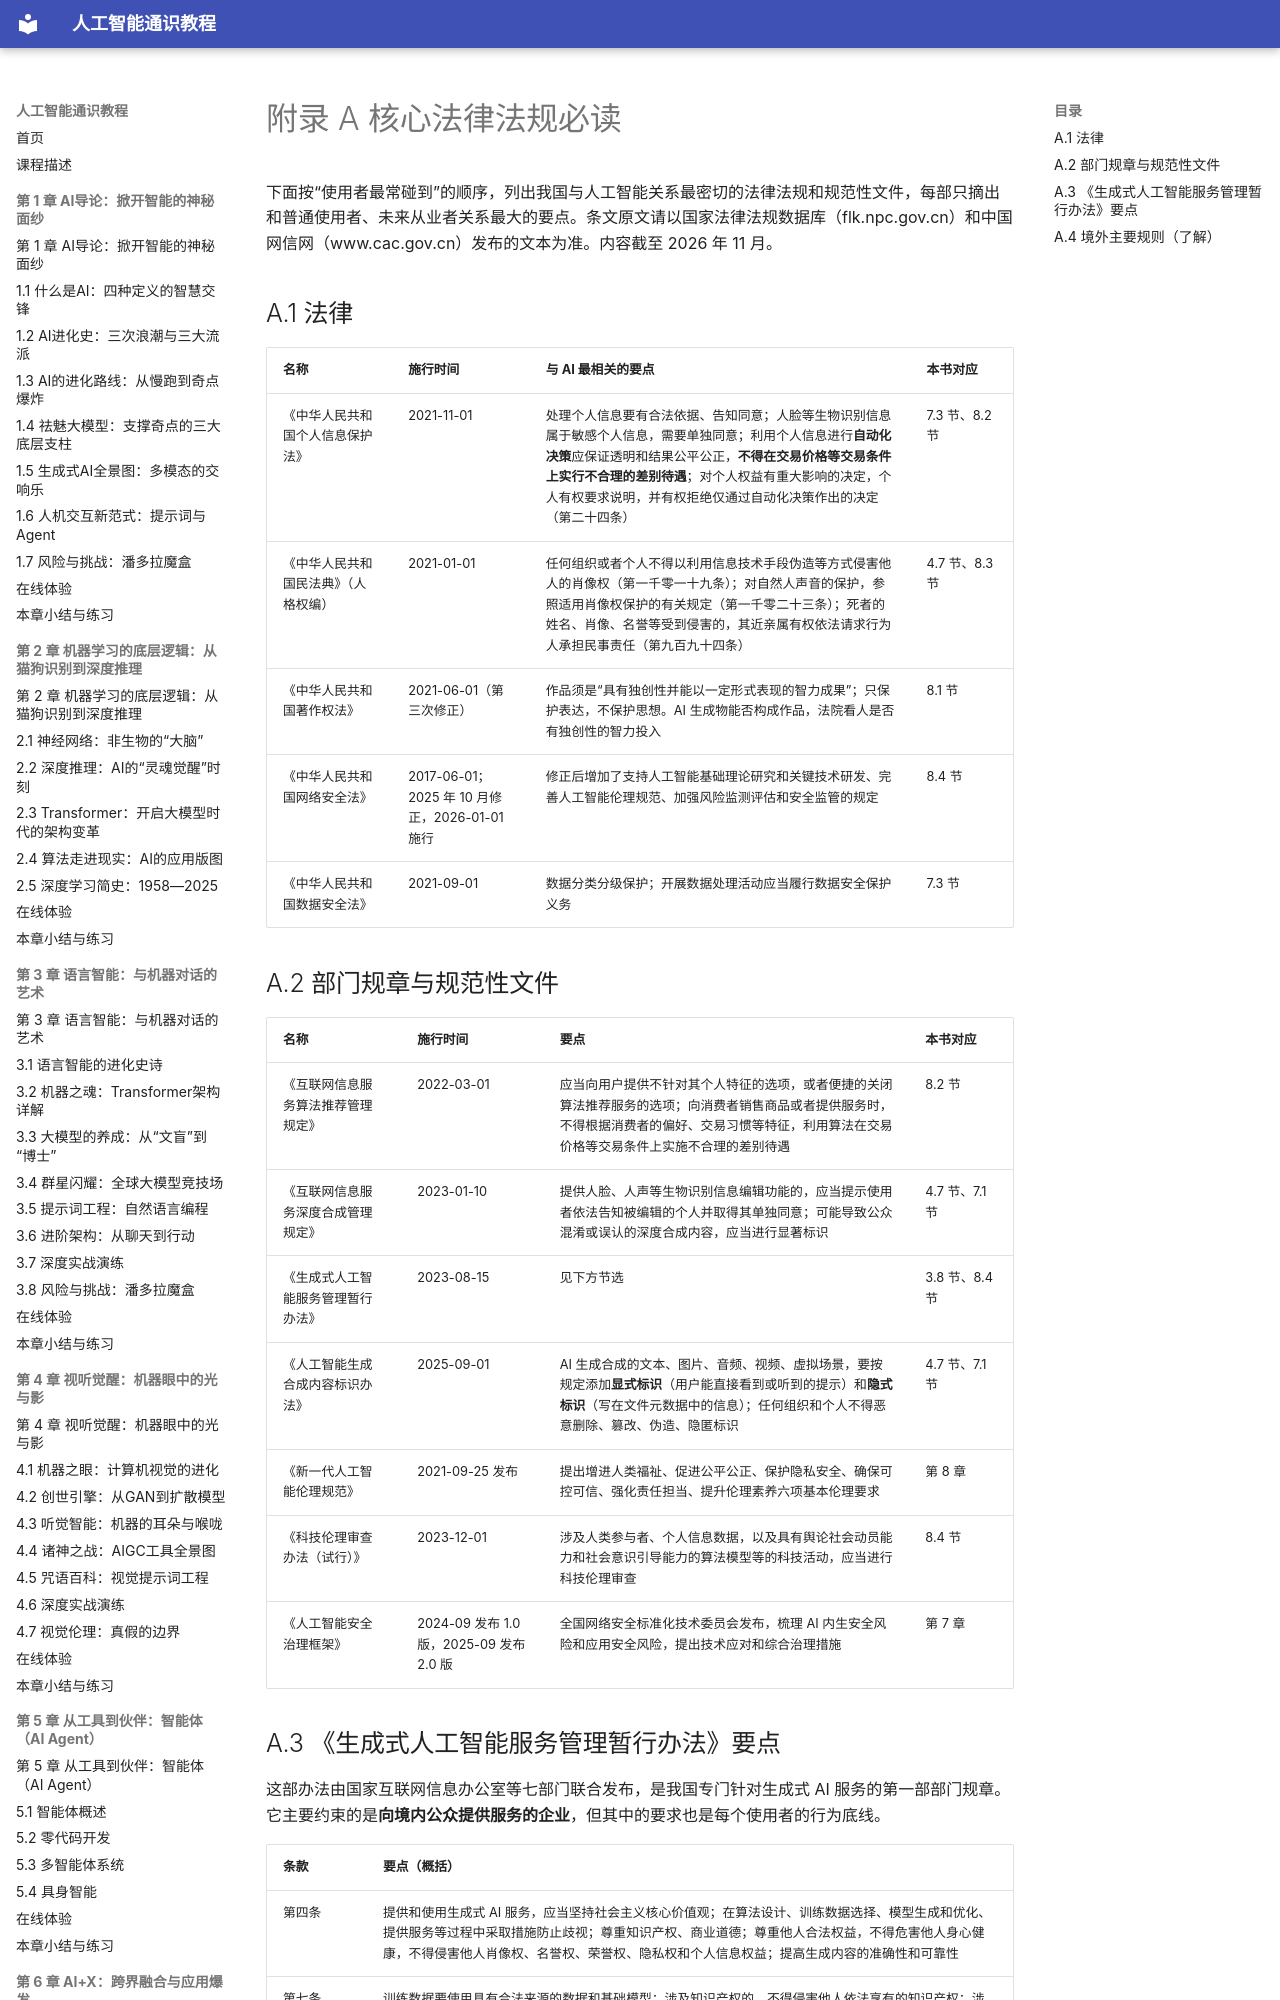

repository: MingziFu9/ai-literacy · page: appendix/a-laws/index.html · generator: mkdocs

---
title: 附录 A 核心法律法规必读
description: 与使用和开发人工智能关系最密切的法律法规、部门规章和伦理规范，摘出与学生最相关的要点
---

# 附录 A 核心法律法规必读

下面按“使用者最常碰到”的顺序，列出我国与人工智能关系最密切的法律法规和规范性文件，每部只摘出和普通使用者、未来从业者关系最大的要点。条文原文请以国家法律法规数据库（flk.npc.gov.cn）和中国网信网（www.cac.gov.cn）发布的文本为准。内容截至 2026 年 11 月。

## A.1 法律

| 名称 | 施行时间 | 与 AI 最相关的要点 | 本书对应 |
|---|---|---|---|
| 《中华人民共和国个人信息保护法》 | 2021-11-01 | 处理个人信息要有合法依据、告知同意；人脸等生物识别信息属于敏感个人信息，需要单独同意；利用个人信息进行**自动化决策**应保证透明和结果公平公正，**不得在交易价格等交易条件上实行不合理的差别待遇**；对个人权益有重大影响的决定，个人有权要求说明，并有权拒绝仅通过自动化决策作出的决定（第二十四条） | 7.3 节、8.2 节 |
| 《中华人民共和国民法典》（人格权编） | 2021-01-01 | 任何组织或者个人不得以利用信息技术手段伪造等方式侵害他人的肖像权（第一千零一十九条）；对自然人声音的保护，参照适用肖像权保护的有关规定（第一千零二十三条）；死者的姓名、肖像、名誉等受到侵害的，其近亲属有权依法请求行为人承担民事责任（第九百九十四条） | 4.7 节、8.3 节 |
| 《中华人民共和国著作权法》 | 2021-06-01（第三次修正） | 作品须是“具有独创性并能以一定形式表现的智力成果”；只保护表达，不保护思想。AI 生成物能否构成作品，法院看人是否有独创性的智力投入 | 8.1 节 |
| 《中华人民共和国网络安全法》 | 2017-06-01；2025 年 10 月修正，2026-01-01 施行 | 修正后增加了支持人工智能基础理论研究和关键技术研发、完善人工智能伦理规范、加强风险监测评估和安全监管的规定 | 8.4 节 |
| 《中华人民共和国数据安全法》 | 2021-09-01 | 数据分类分级保护；开展数据处理活动应当履行数据安全保护义务 | 7.3 节 |
